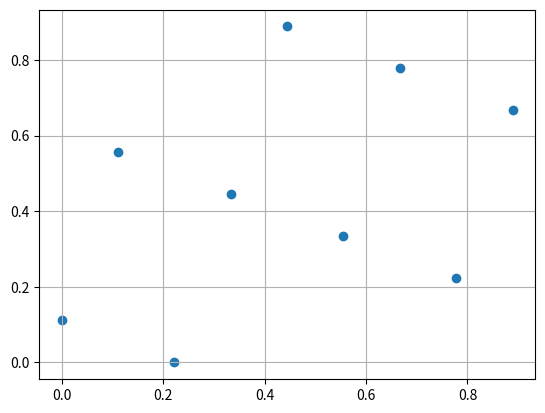
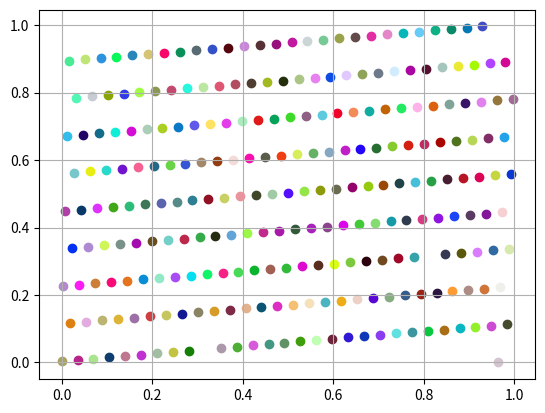
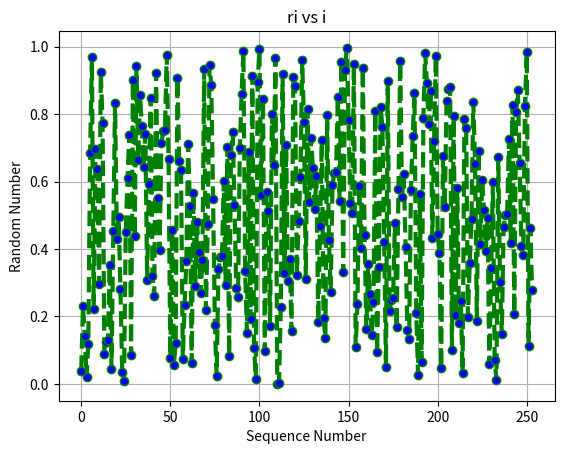
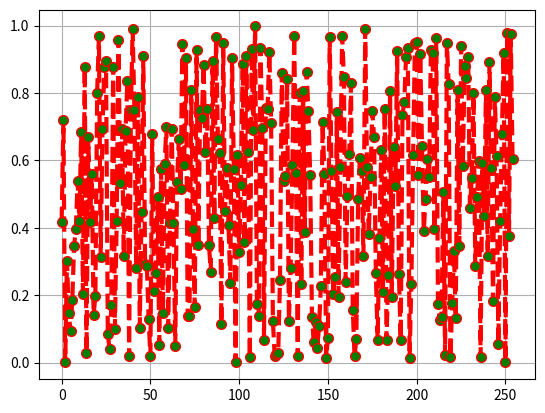
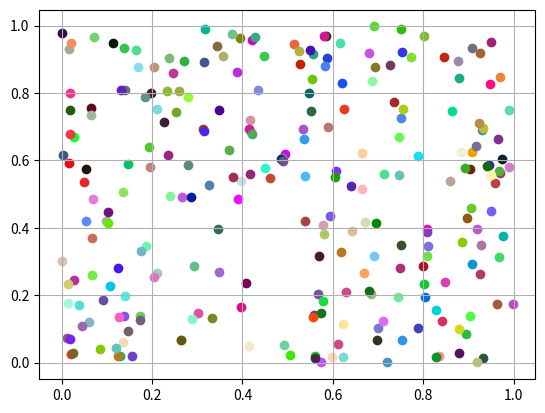
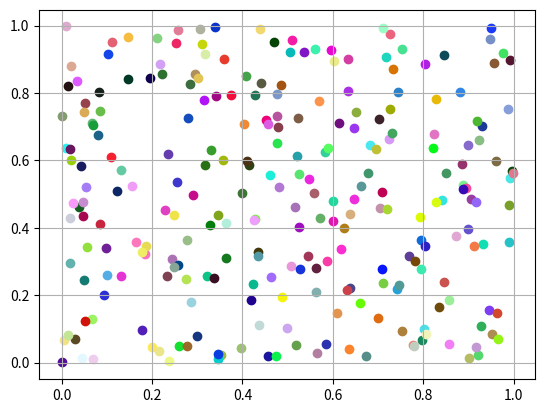

Write the Python code that produced these figures, in order.
from matplotlib import pyplot as plt
import numpy as np


# 4.2.2 Implementation: Random Sequences
class MyRandomGen:
    # Linear Congruent Method - random number generator method
    def __init__(self, GenNumb, a, c, M, r_0):
        self.a = a
        self.c = c
        self.M = M
        self.r_0 = r_0
        self.GenNumb = GenNumb
        self.ri = []
        self.xi = []

    def RNG(self):
        self.ri.append(self.r_0)
        for i in range(1, self.GenNumb):
            self.ri.append(((self.a * self.ri[i - 1] + self.c) % self.M))
        self.ri = [x / self.M for x in self.ri]
        return self.ri

    def ScaleRNG(self, A, B):
        for i in range(0, len(self.ri)):
            self.xi.append((A + (B - A)) * self.ri[i])
        return self.xi


# 1. Write a program to generate rng using linear congruent method (4.2)
GenNumb = 10
a = 4
c = 1
M = 9
r_0 = 3

A = 0
B = 1
plt.figure(1)
rng = MyRandomGen(GenNumb, a, c, M, r_0)
rng_seq = rng.RNG()
rng_scaled_seq = rng.ScaleRNG(A, B)
print(rng_seq)

plt.scatter(rng_seq[0:GenNumb - 1], rng_seq[1:GenNumb])
plt.grid()

# 2. For pedagogical purposes, try the unwise choice: (a, c,M, r1) = (57, 1, 256,
# 10). Determine the period, that is, how many numbers are generated before
# the sequence repeats.

# 3. Take the pedagogical sequence of random numbers and look for correlations
# by observing clustering on a plot of successive pairs (xi , yi) = (r2i−1 , r2i ), i =
# 1, 2,…(Do not connect the points with lines.) Youmay “see” correlations (Figure
# 4.1), whichmeans that you should not use this sequence for serious work.

GenNumb = 255  # It takes 255 numgen to get period of repetation pattern
a = 57
c = 1
M = 256
r_0 = 10

rng2 = MyRandomGen(GenNumb, a, c, M, r_0)
rng_seq2 = rng2.RNG()
x_cords = rng_seq2[0:GenNumb - 1]
y_cords = rng_seq2[1:GenNumb]
plt.figure(2)
for x, y in zip(x_cords, y_cords):
    rgb = np.random.rand(3, )
    plt.scatter(x, y, c=[rgb])

plt.grid()

# 4. Make your own version of Figure 4.2; that is, plot ri vs. i.
plt.figure(3)
plt.plot(x_cords, color='green', linestyle='dashed', linewidth=3,
         marker='o', markerfacecolor='blue', markersize=6)
plt.grid()
plt.xlabel('Sequence Number')
# naming the y axis
plt.ylabel('Random Number')
# giving a title to my graph
plt.title('ri vs i')

# Test the built-in random-number generator on your computer for correlations
# by plotting the same pairs as above. (This should be good for serious work.)
# NUMPY UNIFORM DIST
np.random.seed(1)
R = np.random.uniform(0, 1, GenNumb)
plt.figure(4)
plt.plot(R, color='red', linestyle='dashed', linewidth=3,
         marker='.', markerfacecolor='green', markersize=14)
plt.grid()

q_cords = R[0:GenNumb - 1]
p_cords = R[1:GenNumb]
plt.figure(5)
for q, p in zip(q_cords, p_cords):
    rgb = np.random.rand(3, )
    plt.scatter(q, p, c=[rgb])
plt.grid()

# 6. Test the linear congruent method again with reasonable constants like those
# in (4.11) and (4.12). Compare the scatterplot you obtain with that of the builtin
# random-number generator. (This, too, should be good for serious work.)
GenNumb = 255  # It takes 255 numgen to get period of repetation pattern
a = int("5DEECE66D", 16)
c = int("B", 16)
M = 2 ** 48
r_0 = 1

rng3 = MyRandomGen(GenNumb, a, c, M, r_0)
rng_seq3 = rng3.RNG()
g_cords = rng_seq3[0:GenNumb - 1]
h_cords = rng_seq3[1:GenNumb]
plt.figure(6)
for g, h in zip(g_cords, h_cords):
    rgb = np.random.rand(3, )
    plt.scatter(g, h, c=[rgb])

plt.grid()
